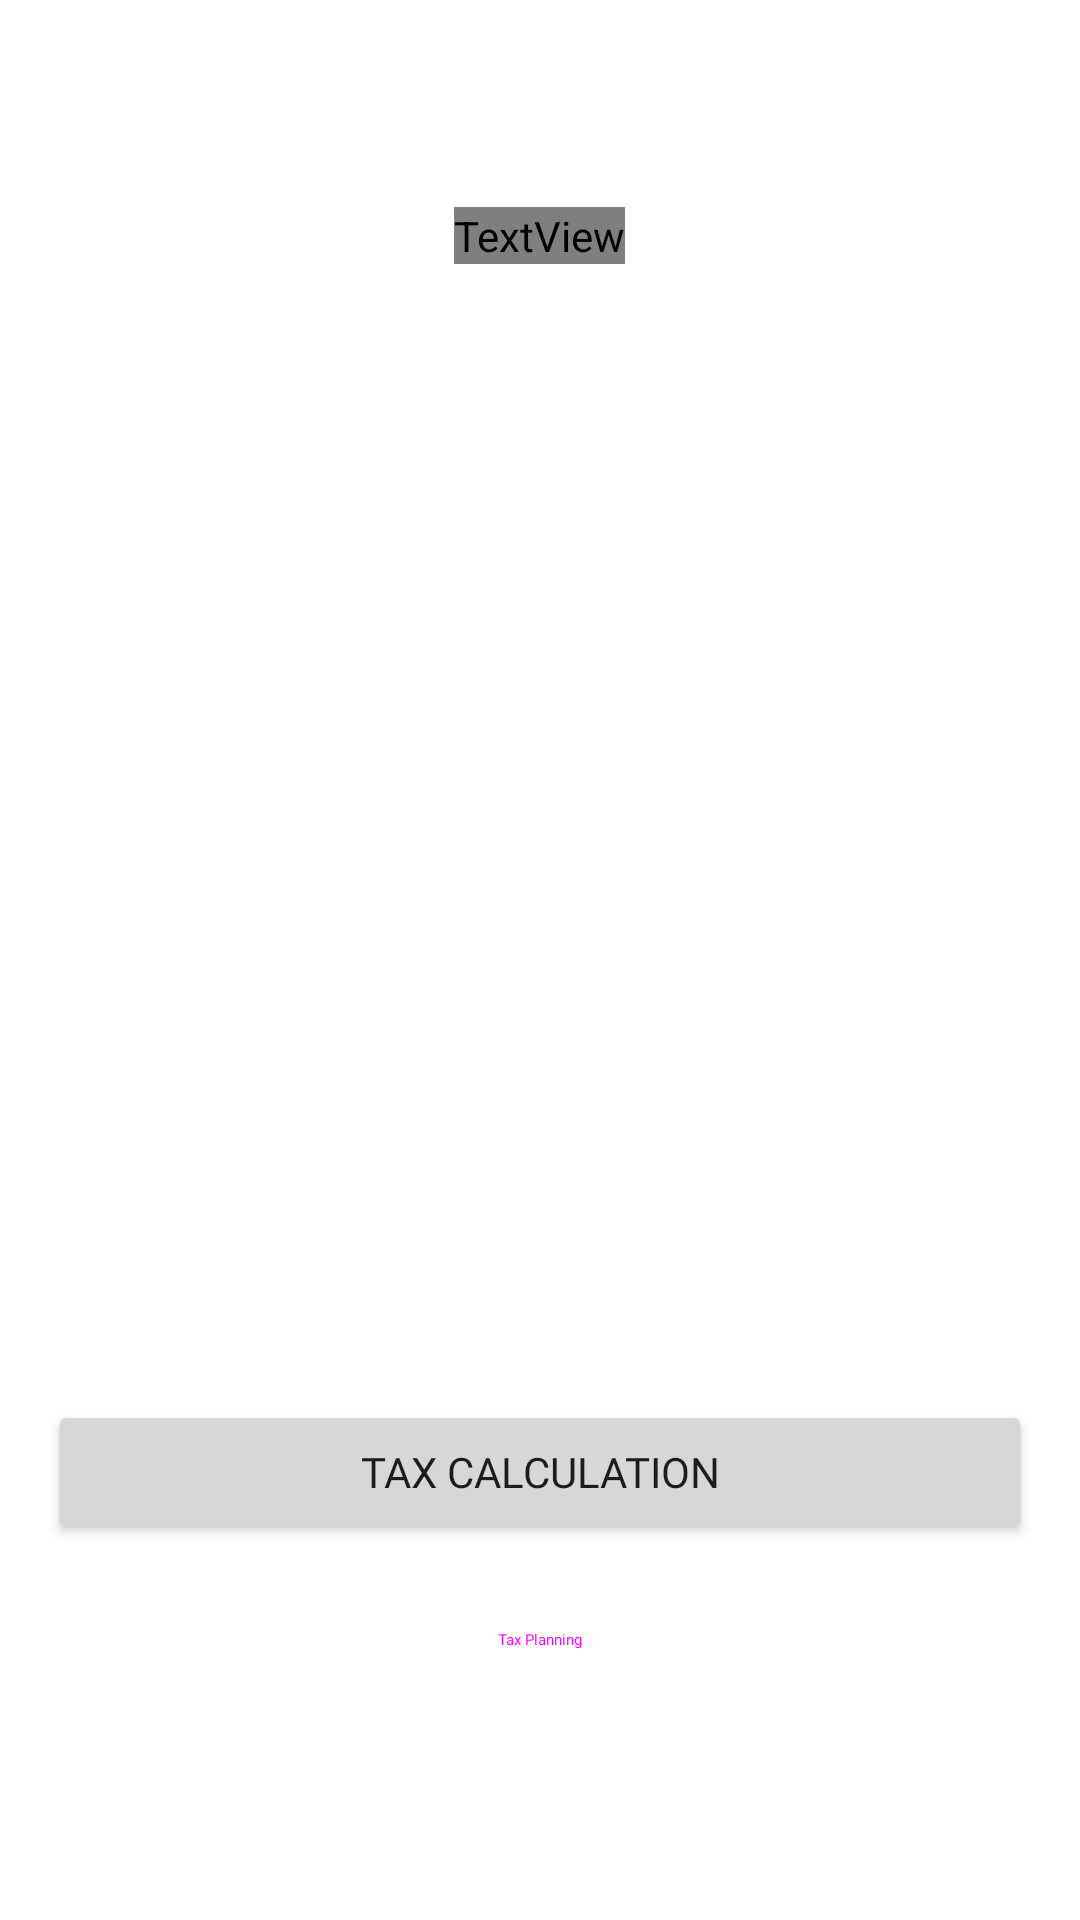

This screen was rendered from an Android layout file. Write that file and the resources it references.
<!-- AndroidManifest.xml: application theme AppTheme -->
<!-- res/layout/fragment_home.xml -->
<?xml version="1.0" encoding="utf-8"?>
<ScrollView xmlns:android="http://schemas.android.com/apk/res/android"
    xmlns:tools="http://schemas.android.com/tools"
    android:fillViewport="true"
    android:layout_width="match_parent"
    android:layout_height="match_parent"
    android:background="?colorSurfaceContainerLow"
    android:paddingHorizontal="16dp"
    android:paddingTop="8dp"
    android:scrollbars="none"
    tools:context=".HomeFragment">

    <LinearLayout
        android:layout_width="match_parent"
        android:layout_height="wrap_content"
        android:gravity="center"
        android:orientation="vertical">

        <Space
            android:layout_width="0dp"
            android:layout_height="0dp"
            android:layout_weight="1" />

        <TextView
        android:layout_width="wrap_content"
        android:layout_height="wrap_content"
        android:layout_marginBottom="16dp"
        android:fontFamily="@font/public_sans_semibold"
        android:gravity="center"
        android:text="@string/app_name"
        android:textAppearance="@style/TextAppearance.Material3.DisplaySmall"
        android:textColor="?colorOnSurface"
        android:visibility="gone" />

    <TextView
        android:layout_width="wrap_content"
        android:layout_height="wrap_content"
        android:layout_marginBottom="12dp"
        android:fontFamily="@font/public_sans"
        android:text="@string/home_message"
        android:textAppearance="@style/TextAppearance.Material3.BodyMedium"
        android:textColor="?colorOnSurfaceVariant" />

    <Space
        android:layout_width="0dp"
        android:layout_height="0dp"
        android:layout_weight="6" />

    <Button
        android:id="@+id/tax_calculation"
        android:layout_width="match_parent"
        android:layout_height="wrap_content"
        android:fontFamily="@font/public_sans_semibold"
        android:text="@string/tax_calculation" />

    <Button
        android:id="@+id/tax_planning"
        style="@style/Widget.Material3.Button.TonalButton"
        android:layout_width="match_parent"
        android:layout_height="wrap_content"
        android:layout_marginVertical="8dp"
        android:fontFamily="@font/public_sans_semibold"
        android:text="@string/tax_planning" />

    <Space
        android:layout_width="0dp"
        android:layout_height="0dp"
        android:minHeight="12dp"
        android:layout_weight="1" />
    </LinearLayout>

</ScrollView>
<!-- resources referenced by this layout -->
<resources>
  <string name="app_name">Tax Mate</string>
  <string name="home_message">Simplify your taxes with our two powerful features:\n\nTax Calculator: Quickly and accurately calculate your income tax liability for the current financial year. Get instant results based on your income, deductions, and investments.\n\nTax Planner: Plan your taxes strategically for the year ahead. Explore various investment options and tax-saving strategies to minimize your tax burden and maximize your savings.\n\nThe Indian tax system is progressive, meaning higher income earners pay a higher percentage of tax. Various deductions and exemptions are available to help you reduce your tax liability. Our app helps you navigate these complexities and make informed decisions about your taxes.\n\nChoose your path and take control of your taxes today!</string>
  <string name="tax_calculation">Tax Calculation</string>
  <string name="tax_planning">Tax Planning</string>
</resources>
